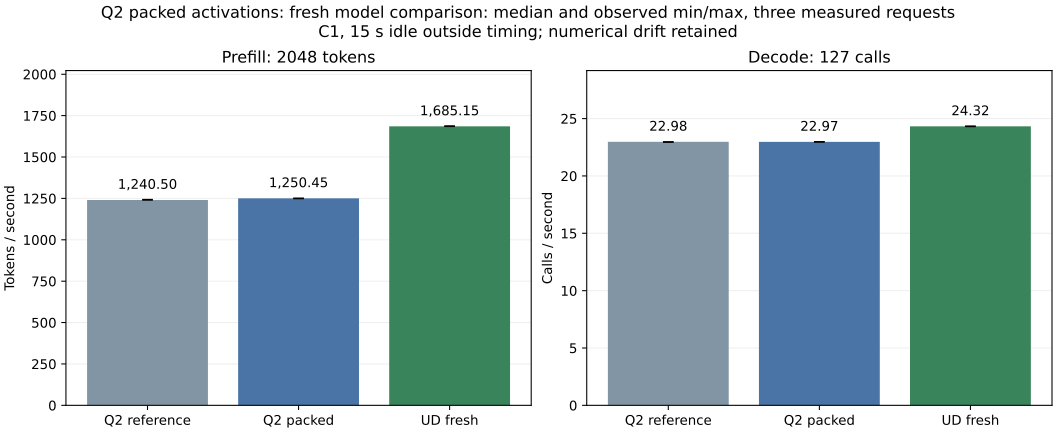

The data file committed next to this chart (first rows):
arm, historical, metric, minimum, median, maximum, sample_1, sample_2, sample_3
reference, False, prefill_tok_s, 1240, 1241, 1243, 1243, 1241, 1240
reference, False, decode_steps_s, 22.94, 22.98, 22.98, 22.94, 22.98, 22.98
reference, False, prefill_s, 1.647, 1.651, 1.651, 1.647, 1.651, 1.651
reference, False, decode_s, 5.528, 5.528, 5.536, 5.536, 5.528, 5.528
packed, False, prefill_tok_s, 1249, 1250, 1251, 1251, 1250, 1249
packed, False, decode_steps_s, 22.96, 22.97, 22.99, 22.97, 22.96, 22.99
packed, False, prefill_s, 1.637, 1.638, 1.64, 1.637, 1.638, 1.64
packed, False, decode_s, 5.525, 5.529, 5.532, 5.529, 5.532, 5.525
ud, False, prefill_tok_s, 1685, 1685, 1687, 1687, 1685, 1685
ud, False, decode_steps_s, 24.31, 24.32, 24.35, 24.35, 24.31, 24.32
ud, False, prefill_s, 1.214, 1.215, 1.216, 1.214, 1.216, 1.215
ud, False, decode_s, 5.217, 5.221, 5.225, 5.217, 5.225, 5.221
